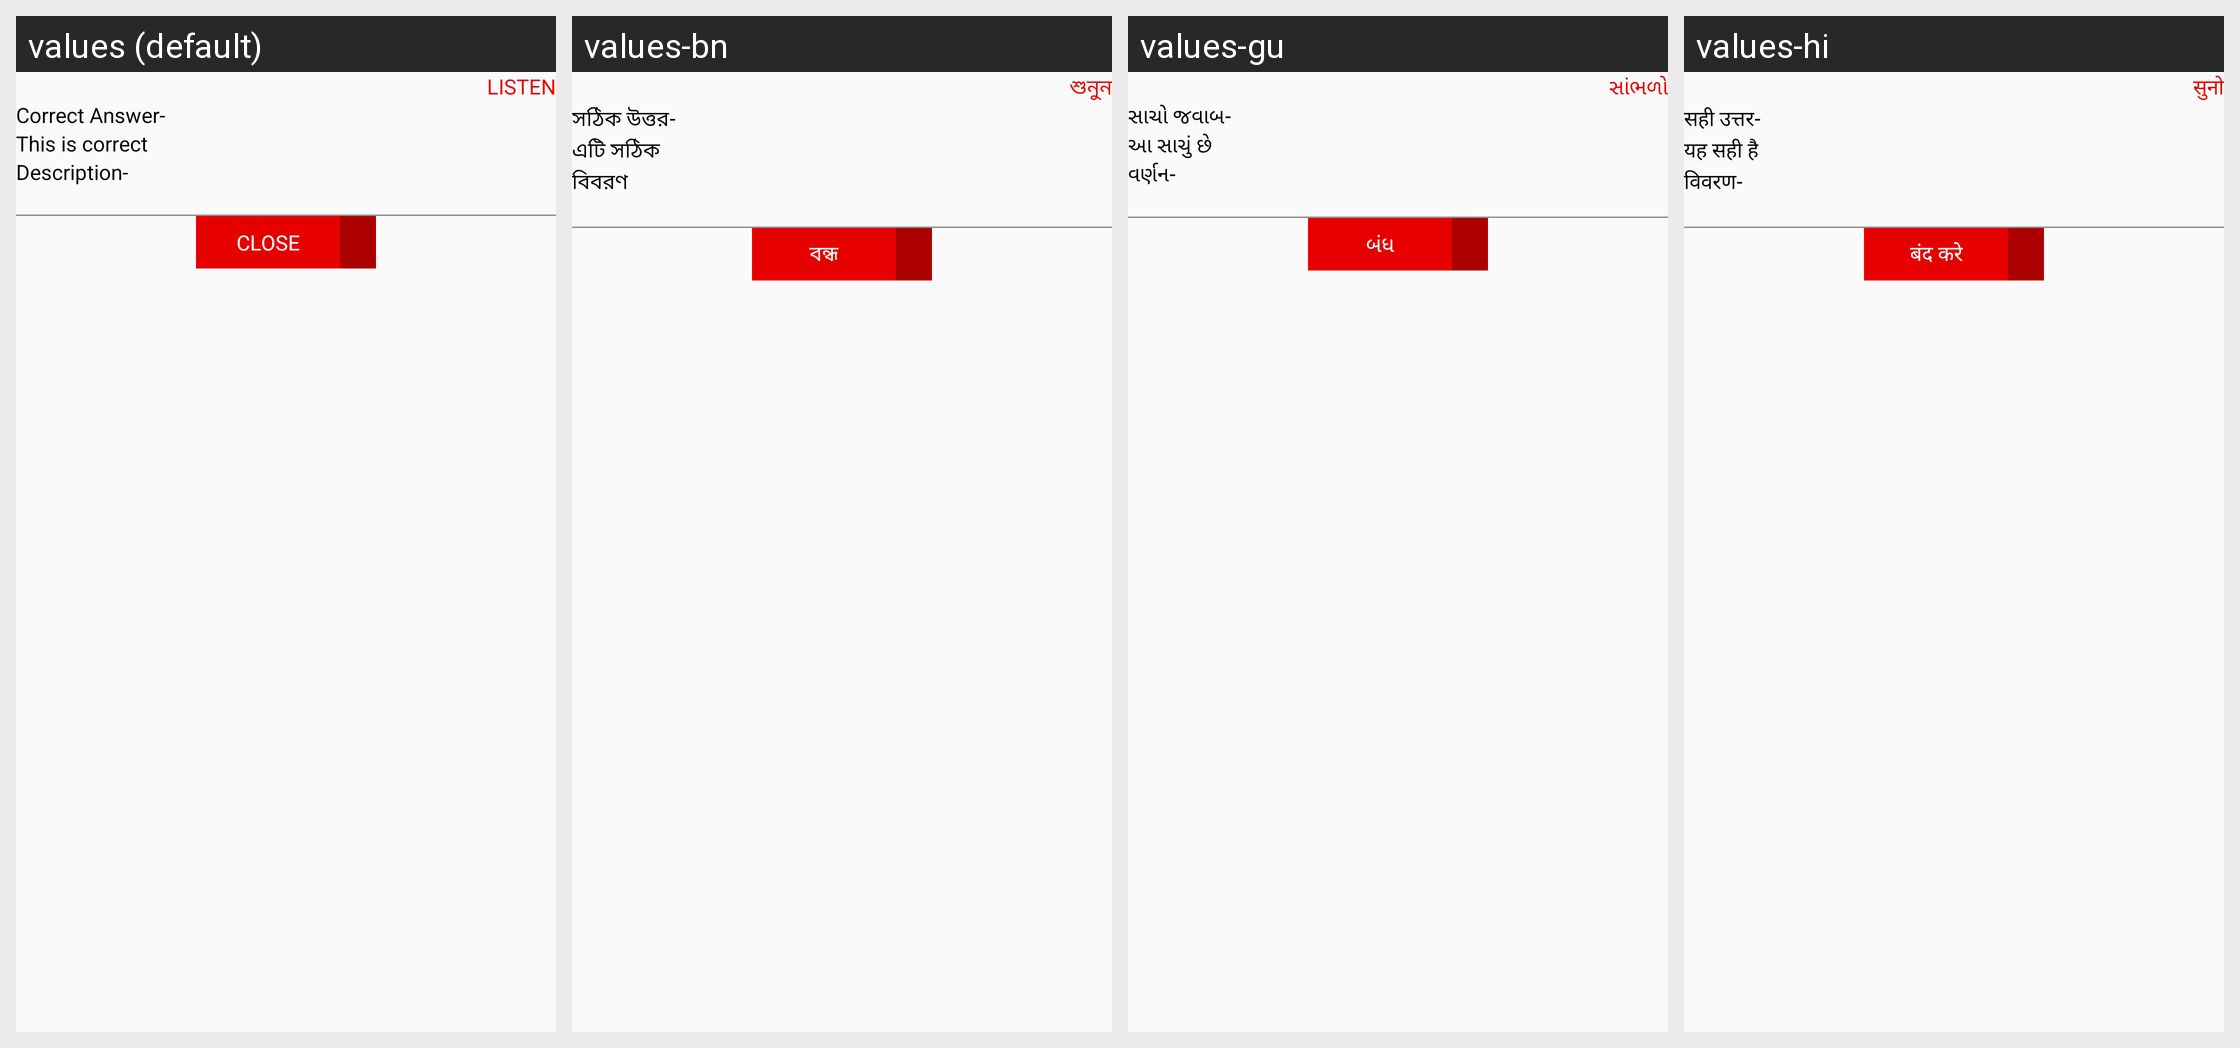

The Android screen above is rendered under several locales of the same app. Produce the string resources it draws, with the default and per-locale values.
Android screen res/layout/quiz_wrong_ans_alert.xml rendered under 4 locales, left to right: values (default), values-bn, values-gu, values-hi. Device: Nexus 5 (rendered at 1080×1920; each locale shown at half size, 540×960, under a caption strip naming it); theme AppTheme.
Other locales in the repository, not shown: values-kn, values-ml, values-mr, values-or, values-ta, values-te.
Strings drawn on this screen, with the default value and each locale's value (text and hints the layout hard-codes, and strings that could not be matched under every locale, appear in the picture but are not listed):

Listen
  values: LISTEN
  values-bn: শুনুন
  values-gu: સાંભળો
  values-hi: सुनो

Correct_Answer
  values: Correct Answer-
  values-bn: সঠিক উত্তর-
  values-gu: સાચો જવાબ-
  values-hi: सही उत्तर-

This_is_correct
  values: This is correct
  values-bn: এটি সঠিক
  values-gu: આ સાચું છે
  values-hi: यह सही है

Description
  values: Description-
  values-bn: বিবরণ
  values-gu: વર્ણન-
  values-hi: विवरण-

Close
  values: CLOSE
  values-bn: বন্ধ
  values-gu: બંધ
  values-hi: बंद करे
